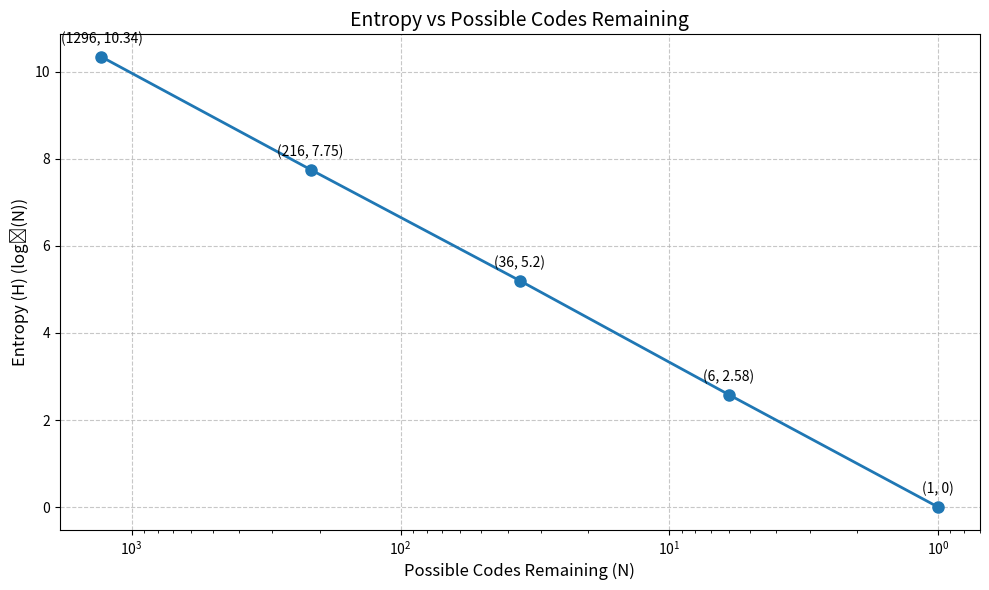

Python code for this plot:
import matplotlib.pyplot as plt
import numpy as np

# Data from the image
codes_remaining = [1296, 216, 36, 6, 1]
entropy = [10.34, 7.75, 5.2, 2.58, 0]

# Create the line plot
plt.figure(figsize=(10, 6))
plt.plot(codes_remaining, entropy, marker='o', linewidth=2, markersize=8)

# Add labels and title
plt.xlabel('Possible Codes Remaining (N)', fontsize=12)
plt.ylabel('Entropy (H) (log₂(N))', fontsize=12)
plt.title('Entropy vs Possible Codes Remaining', fontsize=14)

# Add grid
plt.grid(True, linestyle='--', alpha=0.7)

# Reverse x-axis since the values decrease
plt.xscale('log')  # Use log scale for better visualization
plt.gca().invert_xaxis()

# Add data point labels
for x, y in zip(codes_remaining, entropy):
    plt.annotate(f'({x}, {y})', 
                (x, y), 
                textcoords="offset points", 
                xytext=(0,10), 
                ha='center')

# Adjust layout to prevent label clipping
plt.tight_layout()

# Save the plot
plt.savefig('entropy_plot.png')
plt.show() 